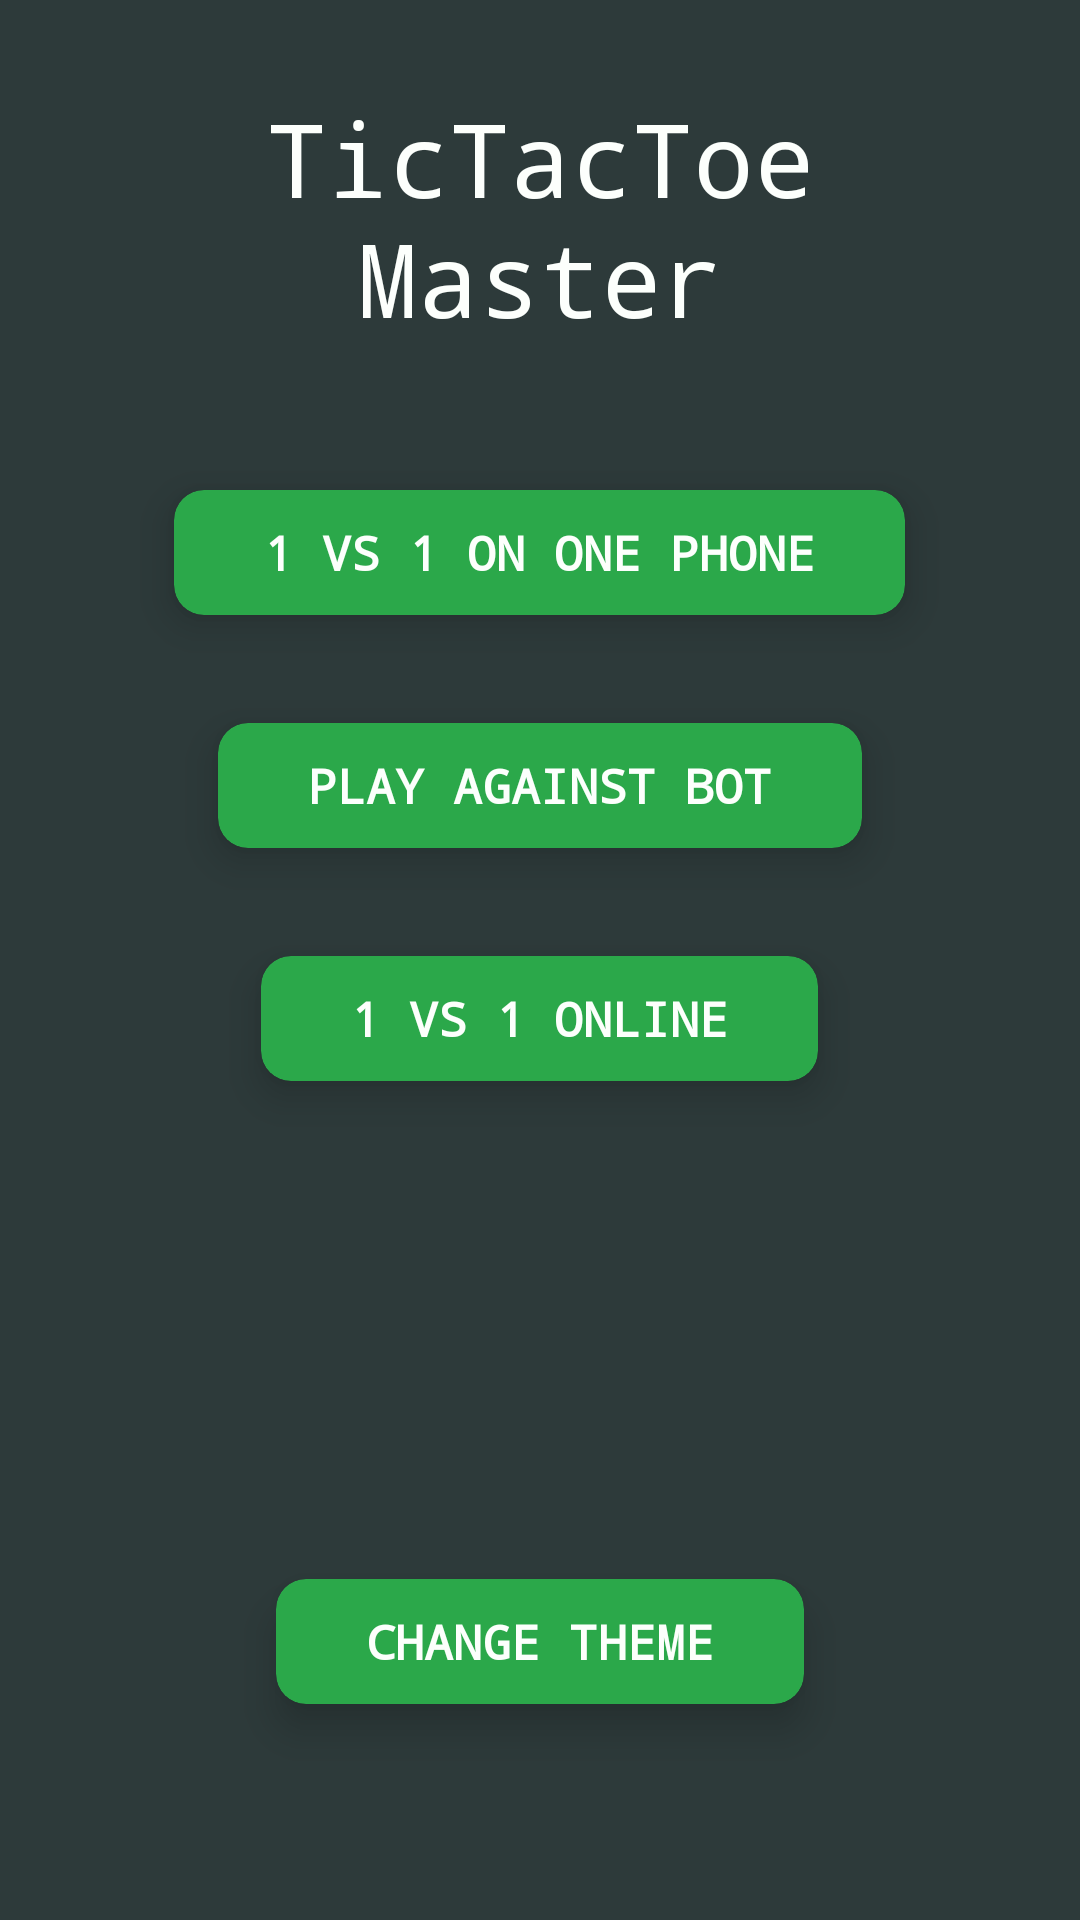

Layout XML and referenced resources for this Android screen:
<!-- AndroidManifest.xml: application theme Theme.TicTacToeMaster -->
<!-- res/layout/fragment_main.xml -->
<?xml version="1.0" encoding="utf-8"?>
<FrameLayout xmlns:android="http://schemas.android.com/apk/res/android"
    xmlns:tools="http://schemas.android.com/tools"
    android:layout_width="match_parent"
    android:layout_height="match_parent"
    tools:context=".activity.fragment.MainFragment">

    <LinearLayout
        xmlns:app="http://schemas.android.com/apk/res-auto"
        android:id="@+id/linearLayoutMenu"
        android:layout_width="match_parent"
        android:layout_height="match_parent"
        android:orientation="vertical"
        app:constraint_referenced_tags="0dp"
        android:layout_marginStart="10dp"
        android:layout_marginTop="10dp"
        android:layout_marginEnd="10dp"
        tools:context=".activity.MainActivity">

        <TextView
            android:id="@+id/title_tv"
            android:layout_width="match_parent"
            android:layout_height="wrap_content"
            android:layout_marginTop="20dp"
            android:fontFamily="monospace"
            android:gravity="center"
            android:text="@string/title_screen_text"
            android:textSize="34sp" />

        <androidx.cardview.widget.CardView
            android:id="@+id/one_v_one_cv"
            android:layout_width="wrap_content"
            android:layout_height="wrap_content"
            android:layout_gravity="center_horizontal"
            android:layout_marginTop="30dp"
            app:cardBackgroundColor="@color/light_green"
            app:cardCornerRadius="10dp"
            app:cardElevation="8dp"
            app:cardMaxElevation="10dp"
            app:cardPreventCornerOverlap="true"
            app:cardUseCompatPadding="true">

            <TextView
                android:layout_width="match_parent"
                android:layout_height="wrap_content"
                android:layout_gravity="start|center_vertical"
                android:layout_margin="10dp"
                android:gravity="center"
                android:paddingLeft="20dp"
                android:paddingRight="20dp"
                android:text="@string/twoPlayersOnePhone"
                android:textAllCaps="true"
                android:textSize="16sp"
                android:textStyle="bold" />

        </androidx.cardview.widget.CardView>

        <androidx.cardview.widget.CardView
            android:id="@+id/one_v_bot_cv"
            android:layout_width="wrap_content"
            android:layout_height="wrap_content"
            android:layout_gravity="center_horizontal"
            app:cardBackgroundColor="@color/light_green"
            app:cardCornerRadius="10dp"
            app:cardElevation="8dp"
            app:cardMaxElevation="10dp"
            app:cardPreventCornerOverlap="true"
            app:cardUseCompatPadding="true">

            <TextView
                android:layout_width="match_parent"
                android:layout_height="wrap_content"
                android:layout_gravity="start|center_vertical"
                android:layout_margin="10dp"
                android:gravity="center"
                android:paddingLeft="20dp"
                android:paddingRight="20dp"
                android:text="@string/onePlayerOnePhone"
                android:textAllCaps="true"
                android:textSize="16sp"
                android:textStyle="bold" />

        </androidx.cardview.widget.CardView>

        <androidx.cardview.widget.CardView
            android:id="@+id/one_v_one_online_cv"
            android:layout_width="wrap_content"
            android:layout_height="wrap_content"
            android:layout_gravity="center_horizontal"
            app:cardBackgroundColor="@color/light_green"
            app:cardCornerRadius="10dp"
            app:cardElevation="8dp"
            app:cardMaxElevation="10dp"
            app:cardPreventCornerOverlap="true"
            app:cardUseCompatPadding="true">

            <TextView
                android:layout_width="match_parent"
                android:layout_height="wrap_content"
                android:layout_gravity="start|center_vertical"
                android:layout_margin="10dp"
                android:gravity="center"
                android:paddingLeft="20dp"
                android:paddingRight="20dp"
                android:text="@string/twoPlayersTwoPhonesWiFi"
                android:textAllCaps="true"
                android:textSize="16sp"
                android:textStyle="bold" />

        </androidx.cardview.widget.CardView>


        <androidx.cardview.widget.CardView
            android:id="@+id/shop_cv"
            android:layout_width="wrap_content"
            android:layout_height="wrap_content"
            android:layout_gravity="center_horizontal"
            android:layout_marginTop="130dp"
            app:cardBackgroundColor="@color/light_green"
            app:cardCornerRadius="10dp"
            app:cardElevation="8dp"
            app:cardMaxElevation="10dp"
            app:cardPreventCornerOverlap="true"
            app:cardUseCompatPadding="true">

            <TextView
                android:layout_width="match_parent"
                android:layout_height="wrap_content"
                android:layout_gravity="start|center_vertical"
                android:layout_margin="10dp"
                android:gravity="center"
                android:paddingLeft="20dp"
                android:paddingRight="20dp"
                android:text="change theme"
                android:textAllCaps="true"
                android:textSize="16sp"
                android:textStyle="bold" />

        </androidx.cardview.widget.CardView>
    </LinearLayout>
</FrameLayout>
<!-- resources referenced by this layout -->
<resources>
  <color name="light_green">#2ba84a</color>
  <string name="onePlayerOnePhone">play against bot</string>
  <string name="title_screen_text">TicTacToe\nMaster</string>
  <string name="twoPlayersOnePhone">1 vs 1 on one phone</string>
  <string name="twoPlayersTwoPhonesWiFi">1 vs 1 online</string>
  <style name="Theme.TicTacToeMaster" parent="Theme.MaterialComponents.DayNight.NoActionBar">
          <item name="colorPrimary">@color/light_green</item>
          <item name="colorPrimaryVariant">@color/dark_green</item>
          <item name="colorOnPrimary">@color/text_color</item>
          <item name="colorPrimaryDark">@color/dark_green</item>
  
          <item name="android:windowBackground">@color/bg_color</item>
          <item name="android:textColor">@color/text_color</item>
          <item name="android:fontFamily">monospace</item>
  
          
          <item name="colorControlActivated">@color/light_green</item>a
      </style>
  <color name="dark_green">#054A29</color>
  <color name="text_color">#fcfffc</color>
  <color name="bg_color">#2d3a3a</color>
</resources>
